Run: headless pygame with SDL's dummy video driver; simulated clock (each Clock.tick advances the game by its frame time, no real sleeping); random seed 0; keys injected as events and as key.get_pressed() state; mouse plan: one left click at the window centre at the start of phase 2, then a move to the lower-right quarter at the start of phase 3.
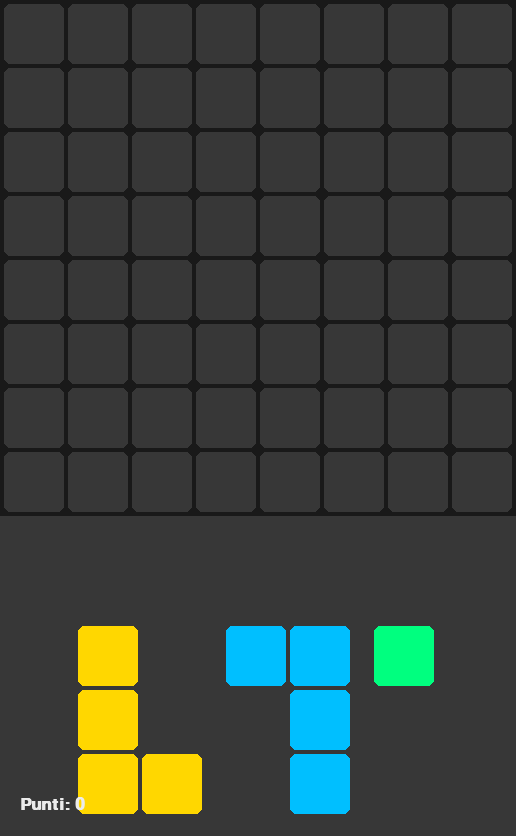
Frame 1 of 4 · flips 1–60 · no input
Frame 2 of 4 · flips 61–180 · clicked the window centre · tapped SPACE, RETURN · held RIGHT (→), D · screen unchanged from frame 1, image omitted
Frame 3 of 4 · flips 181–300 · moved the mouse to the lower-right quarter · held DOWN (↓), S · screen unchanged from frame 2, image omitted
Frame 4 of 4 · flips 301–420 · held LEFT (←), A, UP (↑), W · screen unchanged from frame 3, image omitted

The pygame program that drew these frames:

import pygame
import random
import sys
import os

# === CONFIG === #
LATO_CASELLA = 60
MARGINE = 4
DIM_GRIGLIA = 8
AREA_BLOCCHI_ALTEZZA = 320
FPS = 60

# === COLORI === #
NERO = (25, 25, 25)
GRIGIO = (55, 55, 55)
GRIGIO_SCURO = (35, 35, 35)
BIANCO = (235, 235, 235)
GIALLO = (255, 255, 100)
ROSSO = (255, 80, 80)
GHOST = (200, 200, 200, 120)  # trasparente
COLORI_BLOCCHI = [
    (255, 99, 71), (255, 165, 0), (255, 215, 0),
    (0, 255, 127), (0, 191, 255), (138, 43, 226)
]

# === DIMENSIONI SCHERMO === #
LARGHEZZA = DIM_GRIGLIA * (LATO_CASELLA + MARGINE) + MARGINE
ALTEZZA = LARGHEZZA + AREA_BLOCCHI_ALTEZZA

pygame.init()
screen = pygame.display.set_mode((LARGHEZZA, ALTEZZA))
pygame.display.set_caption("🧱 Block Blast")
clock = pygame.time.Clock()
font = pygame.font.SysFont("consolas", 26, bold=True)
font_big = pygame.font.SysFont("consolas", 40, bold=True)

# === SHAPES === #
BLOCCHI = {
    "1": [[1]],
    "2 orizzontale": [[1, 1]],
    "2 verticale": [[1], [1]],
    "3 orizzontale": [[1, 1, 1]],
    "3 verticale": [[1], [1], [1]],
    "2 cubo": [[1, 1], [1, 1]],
    "L dx": [[1, 0], [1, 0], [1, 1]],
    "L sx": [[0, 1], [0, 1], [1, 1]],
    "L dx down": [[1, 1], [1, 0], [1, 0]],
    "L sx down": [[1, 1], [0, 1], [0, 1]],
}

def crea_griglia():
    return [[0 for _ in range(DIM_GRIGLIA)] for _ in range(DIM_GRIGLIA)]

def genera_blocchi(n=3):
    return random.sample(list(BLOCCHI.keys()), n)

def disegna_griglia(griglia):
    for r in range(DIM_GRIGLIA):
        for c in range(DIM_GRIGLIA):
            x = c * (LATO_CASELLA + MARGINE) + MARGINE
            y = r * (LATO_CASELLA + MARGINE) + MARGINE
            colore = GRIGIO if griglia[r][c] == 0 else BIANCO
            pygame.draw.rect(screen, colore, (x, y, LATO_CASELLA, LATO_CASELLA), border_radius=6)

def disegna_blocco(shape, color):
    larg = len(shape[0]) * (LATO_CASELLA + MARGINE)
    alt = len(shape) * (LATO_CASELLA + MARGINE)
    surf = pygame.Surface((larg, alt), pygame.SRCALPHA)
    for r in range(len(shape)):
        for c in range(len(shape[r])):
            if shape[r][c] == 1:
                pygame.draw.rect(
                    surf, color,
                    (c * (LATO_CASELLA + MARGINE), r * (LATO_CASELLA + MARGINE),
                     LATO_CASELLA, LATO_CASELLA),
                    border_radius=6
                )
    return surf

def piazza_blocco(griglia, shape, r, c):
    for y in range(len(shape)):
        for x in range(len(shape[0])):
            if shape[y][x] == 1:
                if r + y >= DIM_GRIGLIA or c + x >= DIM_GRIGLIA:
                    return False
                if griglia[r + y][c + x] == 1:
                    return False
    for y in range(len(shape)):
        for x in range(len(shape[0])):
            if shape[y][x] == 1:
                griglia[r + y][c + x] = 1
    return True

def distruggi_linee(griglia):
    punti = 0
    righe_piene = [r for r in range(DIM_GRIGLIA) if all(griglia[r][c] == 1 for c in range(DIM_GRIGLIA))]
    colonne_piene = [c for c in range(DIM_GRIGLIA) if all(griglia[r][c] == 1 for r in range(DIM_GRIGLIA))]
    for r in righe_piene:
        griglia[r] = [0] * DIM_GRIGLIA
        punti += 100
    for c in colonne_piene:
        for r in range(DIM_GRIGLIA):
            griglia[r][c] = 0
        punti += 100
    return punti

def posizione_mouse_su_griglia(pos):
    x, y = pos
    for r in range(DIM_GRIGLIA):
        for c in range(DIM_GRIGLIA):
            rect = pygame.Rect(
                c * (LATO_CASELLA + MARGINE) + MARGINE,
                r * (LATO_CASELLA + MARGINE) + MARGINE,
                LATO_CASELLA, LATO_CASELLA
            )
            if rect.collidepoint(x, y):
                return r, c
    return None

def check_game_over(griglia, blocchi_grafica):
    # Controlla se almeno uno dei blocchi può essere piazzato
    for _, shape, _ in blocchi_grafica:
        for r in range(DIM_GRIGLIA):
            for c in range(DIM_GRIGLIA):
                if piazza_blocco([row[:] for row in griglia], shape, r, c):
                    return False
    return True

def messaggio_game_over(punti):
    running_msg = True

    # Bottoni
    btn_larghezza, btn_altezza = 200, 60
    btn_riavvia = pygame.Rect(LARGHEZZA//2 - btn_larghezza - 20, LARGHEZZA//2 + 40, btn_larghezza, btn_altezza)
    btn_esci = pygame.Rect(LARGHEZZA//2 + 20, LARGHEZZA//2 + 40, btn_larghezza, btn_altezza)

    while running_msg:
        screen.fill(GRIGIO_SCURO)

        # Testo principale
        text = font_big.render("HAI PERSO!", True, ROSSO)
        screen.blit(text, (LARGHEZZA//2 - text.get_width()//2, LARGHEZZA//2 - 100))

        # Punteggio ottenuto
        punteggio_text = font.render(f"Punti ottenuti: {punti}", True, BIANCO)
        screen.blit(punteggio_text, (LARGHEZZA//2 - punteggio_text.get_width()//2, LARGHEZZA//2 - 40))

        # Bottoni
        pygame.draw.rect(screen, GIALLO, btn_riavvia, border_radius=12)
        pygame.draw.rect(screen, ROSSO, btn_esci, border_radius=12)

        text_riavvia = font.render("Riavvia", True, NERO)
        text_esci = font.render("Esci", True, NERO)
        screen.blit(text_riavvia, (btn_riavvia.centerx - text_riavvia.get_width()//2,
                                btn_riavvia.centery - text_riavvia.get_height()//2))
        screen.blit(text_esci, (btn_esci.centerx - text_esci.get_width()//2,
                                btn_esci.centery - text_esci.get_height()//2))

        pygame.display.flip()

        for event in pygame.event.get():
            if event.type == pygame.QUIT:
                pygame.quit()
                sys.exit()
            elif event.type == pygame.MOUSEBUTTONDOWN:
                mx, my = event.pos
                if btn_riavvia.collidepoint(mx, my):
                    return "restart"
                elif btn_esci.collidepoint(mx, my):
                    pygame.quit()
                    sys.exit()
def main():
    punti = 0

    while True:  # ciclo principale riavvio
        griglia = crea_griglia()
        blocchi_correnti = genera_blocchi()
        blocchi_grafica = [(n, BLOCCHI[n], random.choice(COLORI_BLOCCHI)) for n in blocchi_correnti]
        dragging = False
        drag_index = None
        drag_offset = (0, 0)

        while True:  # ciclo partita
            screen.fill(GRIGIO_SCURO)
            pygame.draw.rect(screen, NERO, (0, 0, LARGHEZZA, LARGHEZZA))
            pygame.draw.rect(screen, GRIGIO, (0, LARGHEZZA, LARGHEZZA, AREA_BLOCCHI_ALTEZZA))
            disegna_griglia(griglia)

            # Disegna blocchi centrati
            blocchi_surfaces = [disegna_blocco(shape, col) for _, shape, col in blocchi_grafica]
            larghezze = [surf.get_width() for surf in blocchi_surfaces]
            num_blocchi = len(blocchi_surfaces)
            total_width_blocchi = sum(larghezze)
            max_gap = 20
            gap = min(max_gap, (LARGHEZZA - total_width_blocchi) // (num_blocchi + 1))
            total_width_con_gap = total_width_blocchi + gap * (num_blocchi - 1)
            x_inizio = (LARGHEZZA - total_width_con_gap) // 2
            y_blocchi = LARGHEZZA + (AREA_BLOCCHI_ALTEZZA // 2) - 50

            blocchi_rects = []
            for surf in blocchi_surfaces:
                rect = pygame.Rect(x_inizio, y_blocchi, surf.get_width(), surf.get_height())
                blocchi_rects.append(rect)
                x_inizio += surf.get_width() + gap

            for i, (surf, rect) in enumerate(zip(blocchi_surfaces, blocchi_rects)):
                if dragging and drag_index == i:
                    mx, my = pygame.mouse.get_pos()
                    rect.x = mx - drag_offset[0]
                    rect.y = my - drag_offset[1]
                    ghost = disegna_blocco(blocchi_grafica[i][1], GHOST)
                    screen.blit(ghost, rect.topleft)
                screen.blit(surf, rect.topleft)
                if dragging and drag_index == i:
                    pygame.draw.rect(screen, GIALLO, rect.inflate(10, 10), 3)

            text = font.render(f"Punti: {punti}", True, BIANCO)
            screen.blit(text, (20, LARGHEZZA + AREA_BLOCCHI_ALTEZZA - 40))

            # Eventi
            for event in pygame.event.get():
                if event.type == pygame.QUIT:
                    pygame.quit()
                    sys.exit()
                elif event.type == pygame.MOUSEBUTTONDOWN:
                    pos = event.pos
                    if pos[1] > LARGHEZZA:
                        for i, rect in enumerate(blocchi_rects):
                            if rect.collidepoint(pos):
                                dragging = True
                                drag_index = i
                                drag_offset = (pos[0] - rect.x, pos[1] - rect.y)
                                break
                elif event.type == pygame.MOUSEBUTTONUP:
                    if dragging and drag_index is not None:
                        mx, my = pygame.mouse.get_pos()
                        nome, shape, colore = blocchi_grafica[drag_index]
                        cell = posizione_mouse_su_griglia((mx, my))
                        if cell:
                            r, c = cell
                            offset_righe = int(drag_offset[1] / (LATO_CASELLA + MARGINE))
                            offset_colonne = int(drag_offset[0] / (LATO_CASELLA + MARGINE))
                            r -= offset_righe
                            c -= offset_colonne
                            ok = piazza_blocco(griglia, shape, r, c)
                            if ok:
                                punti += distruggi_linee(griglia)
                                blocchi_grafica.pop(drag_index)
                                if not blocchi_grafica:
                                    blocchi_correnti = genera_blocchi()
                                    blocchi_grafica = [(n, BLOCCHI[n], random.choice(COLORI_BLOCCHI)) for n in blocchi_correnti]
                        dragging = False
                        drag_index = None

            # Controllo game over
            if check_game_over(griglia, blocchi_grafica):
                result = messaggio_game_over(punti)
                if result == "restart":
                    punti = 0
                    break  # esce dal ciclo partita e riavvia

            pygame.display.flip()
            clock.tick(FPS)

if __name__ == "__main__":
    main()
